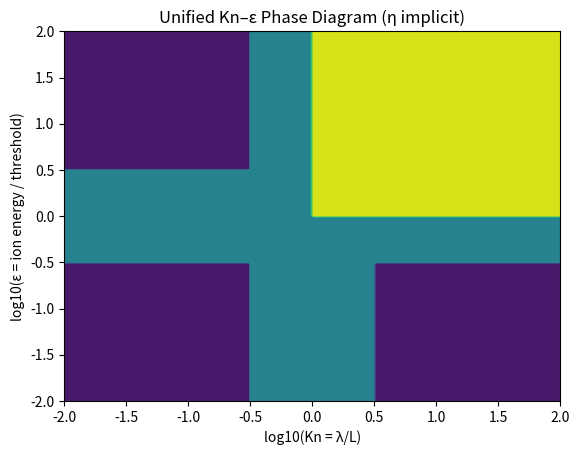

Here is the Python script that generated this plot:
import numpy as np
import matplotlib.pyplot as plt

# Parameter space
Kn = np.logspace(-2, 2, 200)
eps = np.logspace(-2, 2, 200)

K, E = np.meshgrid(Kn, eps)

# Regime classification (heuristic)
Z = np.zeros_like(K)

# 0 = diffusive
Z[(K < 1) & (E < 1)] = 0

# 1 = transitional
Z[(np.abs(np.log10(K)) <= 0.5) | (np.abs(np.log10(E)) <= 0.5)] = 1

# 2 = ballistic / sputter-dominant
Z[(K > 1) & (E > 1)] = 2

plt.figure()
plt.contourf(np.log10(K), np.log10(E), Z)

plt.xlabel("log10(Kn = λ/L)")
plt.ylabel("log10(ε = ion energy / threshold)")
plt.title("Unified Kn–ε Phase Diagram (η implicit)")

plt.show()
